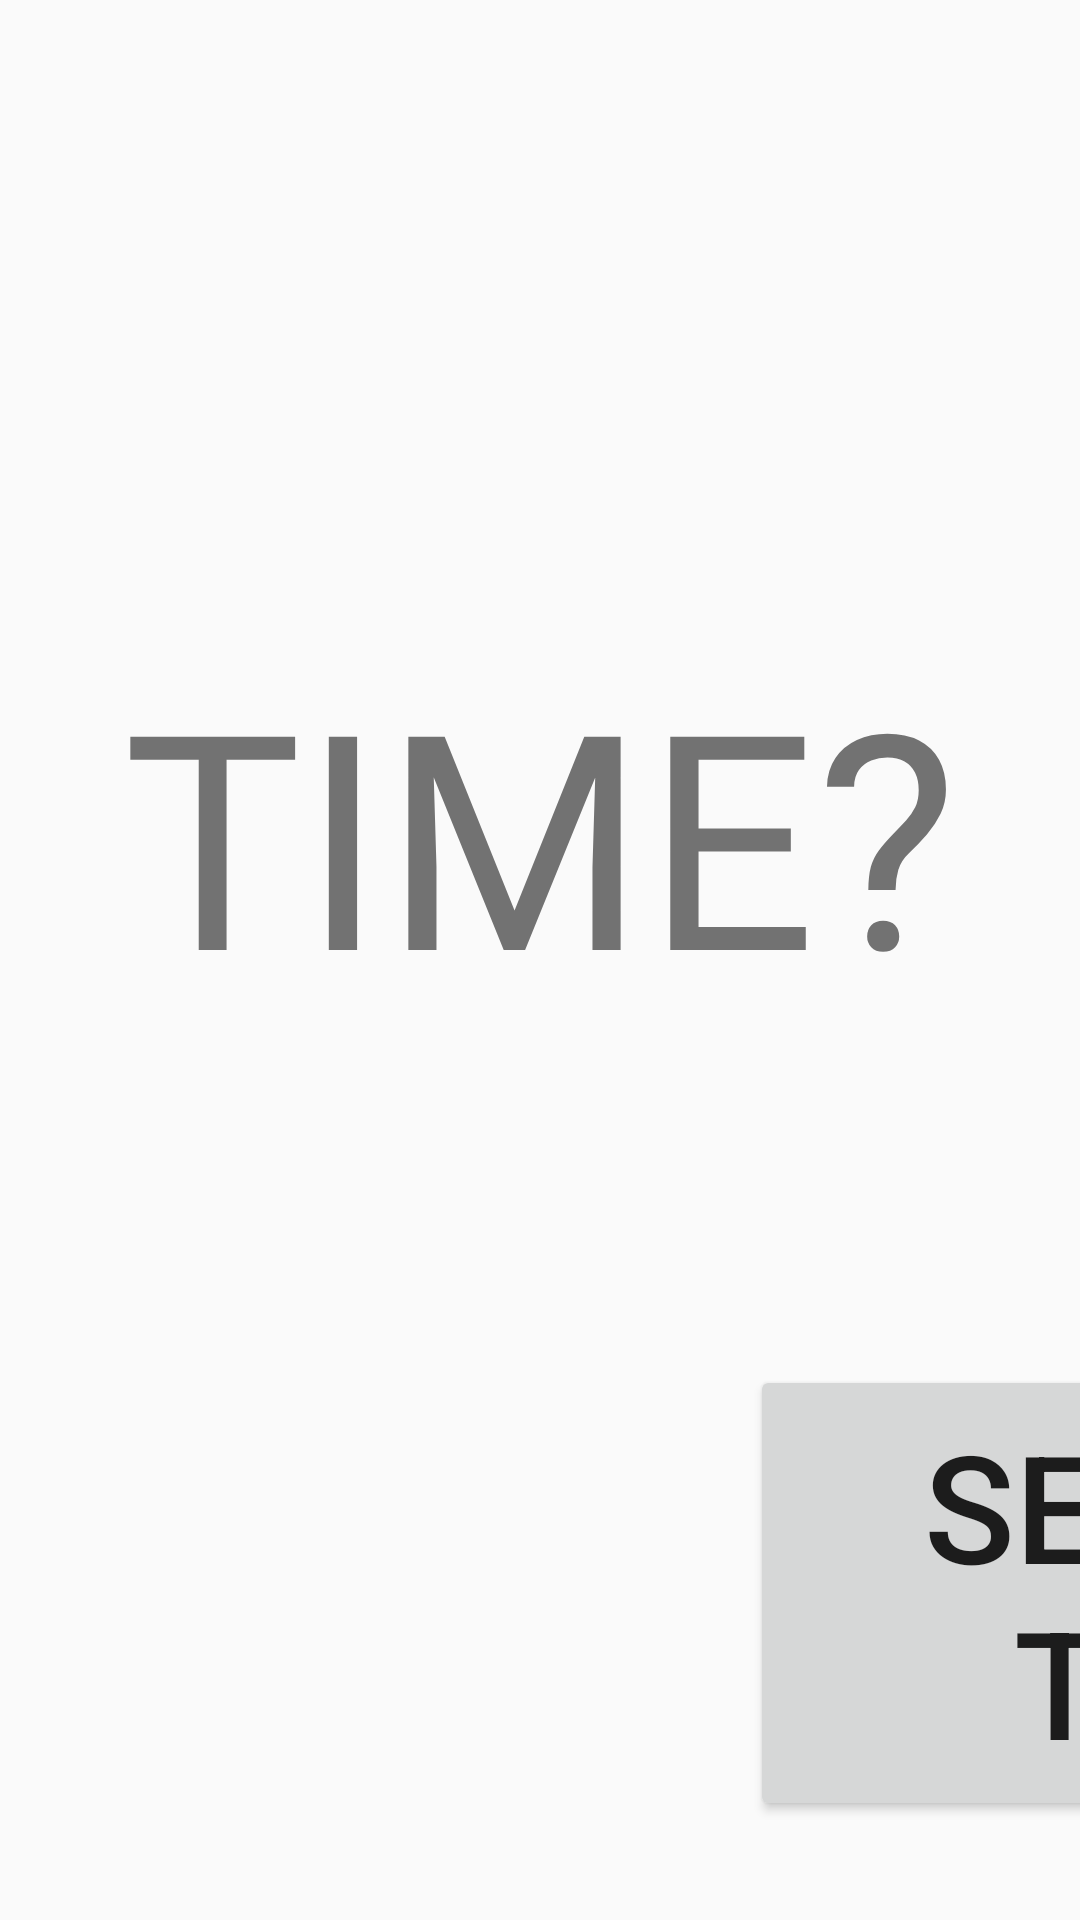

The Android layout XML behind this screen, and the referenced resources:
<!-- AndroidManifest.xml: application theme AppTheme.NoActionBar -->
<!-- res/layout/activity_time.xml -->
<?xml version="1.0" encoding="utf-8"?>
<LinearLayout xmlns:android="http://schemas.android.com/apk/res/android"
    android:orientation="vertical" android:layout_width="match_parent"
    android:layout_height="match_parent">

    <TextView
        android:id="@+id/timeTitle"
        android:layout_width="match_parent"
        android:layout_height="155dp"
        android:layout_marginTop="200dp"
        android:layout_marginBottom="0dp"
        android:gravity="center"
        android:text="TIME?"
        android:textSize="100sp" />

    <Button
        android:id="@+id/pickTimeButton"
        android:layout_width="292dp"
        android:layout_height="152dp"
        android:layout_marginLeft="250dp"
        android:layout_marginTop="100dp"
        android:layout_marginBottom="227dp"
        android:gravity="center"
        android:onClick="timePicked"
        android:text="select time"
        android:textSize="50sp" />

</LinearLayout>
<!-- resources referenced by this layout -->
<resources>
  <style name="AppTheme.NoActionBar" parent="Theme.AppCompat.Light.DarkActionBar">
          <item name="windowActionBar">false</item>
          <item name="windowNoTitle">true</item>
          <item name="android:windowFullscreen">true</item>
      </style>
</resources>
